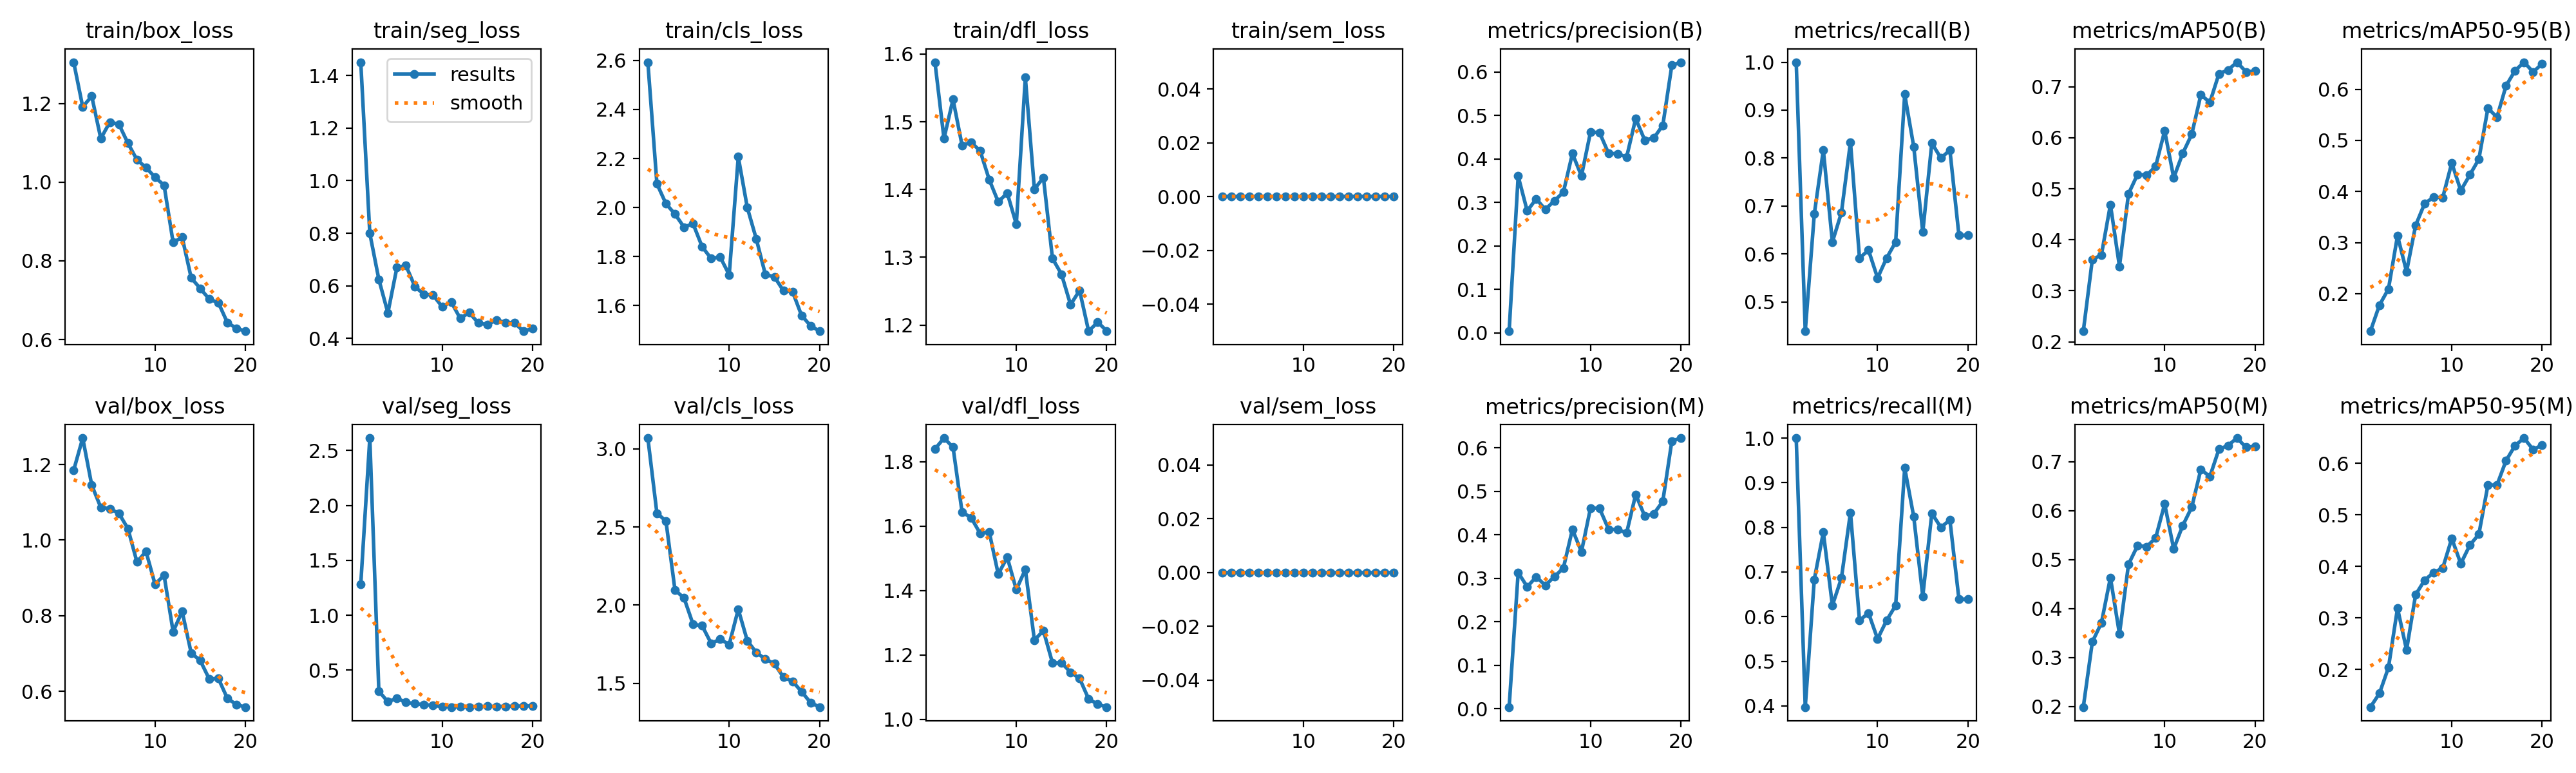

The data file committed next to this chart (first rows):
epoch, time, train/box_loss, train/seg_loss, train/cls_loss, train/dfl_loss, train/sem_loss, metrics/precision(B), metrics/recall(B), metrics/mAP50(B), metrics/mAP50-95(B), metrics/precision(M), metrics/recall(M), metrics/mAP50(M), metrics/mAP50-95(M), val/box_loss, val/seg_loss, val/cls_loss, val/dfl_loss, val/sem_loss, lr/pg0, lr/pg1, lr/pg2
1, 12.67, 1.305, 1.451, 2.593, 1.588, 0, 0.00361, 1, 0.2208, 0.1265, 0.00361, 1, 0.1985, 0.1269, 1.185, 1.282, 3.069, 1.84, 0, 0.0003235, 0.0003235, 0.06797
2, 23.17, 1.192, 0.7992, 2.097, 1.475, 0, 0.3605, 0.439, 0.3614, 0.1776, 0.3132, 0.3974, 0.3317, 0.1534, 1.27, 2.614, 2.588, 1.874, 0, 0.0006243, 0.0006243, 0.03494
3, 33.8, 1.219, 0.624, 2.016, 1.533, 0, 0.2805, 0.6833, 0.3703, 0.2093, 0.2805, 0.6833, 0.3703, 0.2037, 1.145, 0.3086, 2.539, 1.845, 0, 0.0008922, 0.0008922, 0.001873
4, 44.49, 1.111, 0.4964, 1.973, 1.465, 0, 0.3082, 0.8167, 0.4692, 0.3135, 0.3033, 0.7889, 0.4632, 0.319, 1.086, 0.213, 2.096, 1.644, 0, 0.0008515, 0.0008515, 0.0008515
5, 55.17, 1.153, 0.6699, 1.92, 1.47, 0, 0.2838, 0.625, 0.3477, 0.2429, 0.2838, 0.625, 0.3477, 0.2377, 1.083, 0.2439, 2.046, 1.627, 0, 0.000802, 0.000802, 0.000802
6, 65.73, 1.147, 0.6763, 1.934, 1.457, 0, 0.3038, 0.6863, 0.4903, 0.3335, 0.3038, 0.6863, 0.4903, 0.3449, 1.071, 0.2077, 1.877, 1.578, 0, 0.0007525, 0.0007525, 0.0007525
7, 76.34, 1.099, 0.5958, 1.84, 1.415, 0, 0.3236, 0.8333, 0.5283, 0.3764, 0.3236, 0.8333, 0.5283, 0.3733, 1.03, 0.1953, 1.869, 1.583, 0, 0.000703, 0.000703, 0.000703
8, 87.08, 1.057, 0.5672, 1.792, 1.382, 0, 0.4124, 0.5917, 0.5264, 0.3888, 0.4124, 0.5917, 0.5264, 0.3881, 0.9418, 0.186, 1.755, 1.451, 0, 0.0006535, 0.0006535, 0.0006535
9, 97.72, 1.037, 0.5637, 1.798, 1.395, 0, 0.3611, 0.608, 0.544, 0.388, 0.3611, 0.608, 0.544, 0.3966, 0.9698, 0.1797, 1.782, 1.503, 0, 0.000604, 0.000604, 0.000604
10, 108.5, 1.012, 0.5203, 1.725, 1.349, 0, 0.4617, 0.55, 0.6137, 0.4557, 0.4617, 0.55, 0.6137, 0.4543, 0.8831, 0.1688, 1.748, 1.403, 0, 0.0005545, 0.0005545, 0.0005545
11, 120.1, 0.9923, 0.5382, 2.207, 1.565, 0, 0.461, 0.5917, 0.5217, 0.4018, 0.461, 0.5917, 0.5217, 0.4053, 0.9067, 0.1651, 1.974, 1.466, 0, 0.000505, 0.000505, 0.000505
12, 130.7, 0.8467, 0.4758, 2, 1.401, 0, 0.413, 0.625, 0.5696, 0.4324, 0.413, 0.625, 0.5696, 0.4411, 0.7576, 0.1678, 1.772, 1.246, 0, 0.0004555, 0.0004555, 0.0004555
13, 141.2, 0.8601, 0.4975, 1.871, 1.417, 0, 0.4119, 0.9331, 0.6071, 0.4633, 0.4119, 0.9331, 0.6071, 0.4625, 0.8111, 0.1643, 1.696, 1.276, 0, 0.000406, 0.000406, 0.000406
14, 151.7, 0.7568, 0.458, 1.726, 1.298, 0, 0.4048, 0.8238, 0.6842, 0.5631, 0.4048, 0.8238, 0.6842, 0.5579, 0.7009, 0.1685, 1.655, 1.176, 0, 0.0003565, 0.0003565, 0.0003565
15, 162.4, 0.7298, 0.4516, 1.717, 1.275, 0, 0.493, 0.6456, 0.6696, 0.5451, 0.493, 0.6456, 0.6696, 0.5577, 0.6812, 0.1717, 1.625, 1.176, 0, 0.000307, 0.000307, 0.000307
16, 173, 0.7027, 0.4691, 1.66, 1.23, 0, 0.4433, 0.8314, 0.7254, 0.6066, 0.4433, 0.8314, 0.7254, 0.6051, 0.6321, 0.1704, 1.539, 1.147, 0, 0.0002575, 0.0002575, 0.0002575
17, 183.5, 0.6939, 0.4602, 1.657, 1.251, 0, 0.4484, 0.8, 0.7331, 0.6364, 0.4484, 0.8, 0.7331, 0.6345, 0.6339, 0.1711, 1.513, 1.127, 0, 0.000208, 0.000208, 0.000208
18, 194.2, 0.643, 0.4584, 1.56, 1.191, 0, 0.4773, 0.8166, 0.7483, 0.6529, 0.4773, 0.8166, 0.7483, 0.6491, 0.581, 0.1732, 1.446, 1.064, 0, 0.0001585, 0.0001585, 0.0001585
19, 204.7, 0.6287, 0.4267, 1.517, 1.204, 0, 0.616, 0.6389, 0.7294, 0.6337, 0.616, 0.6389, 0.7294, 0.6266, 0.5647, 0.1743, 1.376, 1.047, 0, 0.000109, 0.000109, 0.000109
20, 215.2, 0.6212, 0.4373, 1.495, 1.191, 0, 0.6228, 0.6389, 0.7312, 0.6498, 0.6228, 0.6389, 0.7312, 0.6357, 0.558, 0.1753, 1.347, 1.039, 0, 5.95e-05, 5.95e-05, 5.95e-05
